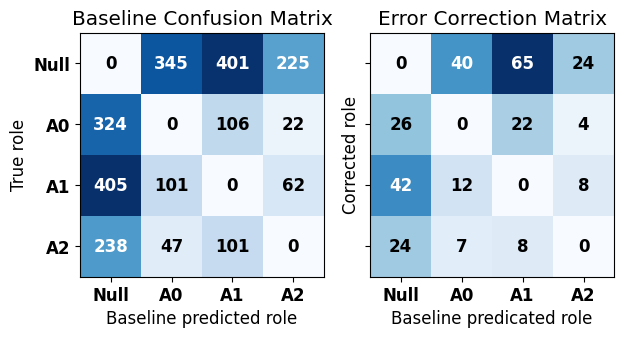

The script that saved this image:
"""
================
Confusion matrix
================

Example of confusion matrix usage to evaluate the quality
of the output of a classifier on the iris data set. The
diagonal elements represent the number of points for which
the predicted label is equal to the true label, while
off-diagonal elements are those that are mislabeled by the
classifier. The higher the diagonal values of the confusion
matrix the better, indicating many correct predictions.

The figures show the confusion matrix with and without
normalization by class support size (number of elements
in each class). This kind of normalization can be
interesting in case of class imbalance to have a more
visual interpretation of which class is being misclassified.

Here the results are not as good as they could be as our
choice for the regularization parameter C was not the best.
In real life applications this parameter is usually chosen
using :ref:`grid_search`.

"""

print(__doc__)

import numpy as np
import matplotlib.pyplot as plt
import matplotlib
font = {'family' : "Times New Roman",
        'weight' : 'bold',
        'size'   : 12}
matplotlib.rc('font', **font)

if __name__ == "__main__":

    cmap=plt.cm.Blues
    """
    This function prints and plots the confusion matrix.
    Normalization can be applied by setting `normalize=True`.
    """
    # Compute confusion matrix
    cm1 = np.array([[0,345,401,225],[324,0,106,22],[405,101,0,62],[238,47,101,0]])
    cm2 = np.array([[0,40,65,24],[26,0,22,4],[42,12,0,8],[24,7,8,0]])


    fig, (ax1, ax2) = plt.subplots(1, 2, sharey=True)

    im = ax1.imshow(cm1, interpolation='nearest', cmap=cmap)
    # We want to show all ticks...
    ax1.set(xticks=np.arange(cm1.shape[1]),
           yticks=np.arange(cm1.shape[0]),
           # ... and label them with the respective list entries
           xticklabels=["Null","A0","A1","A2"], yticklabels=["Null","A0","A1","A2"],
           title="Baseline Confusion Matrix",
           ylabel='True role',
           xlabel='Baseline predicted role')

    im2 = ax2.imshow(cm2, interpolation='nearest', cmap=cmap)


    ax2.set(xticks=np.arange(cm2.shape[1]),
           yticks=np.arange(cm2.shape[0]),
           # ... and label them with the respective list entries
           xticklabels=["Null","A0","A1","A2"], yticklabels=["Null","A0","A1","A2"],
           title="Error Correction Matrix",
           ylabel='Corrected role',
           xlabel='Baseline predicated role')

    # Rotate the tick labels and set their alignment.
  #  plt.setp(ax1.get_xticklabels(), rotation=45, ha="right", rotation_mode="anchor")

    # Loop over data dimensions and create text annotations.
    fmt =  'd'
    thresh = cm1.max() / 2.
    for i in range(cm1.shape[0]):
        for j in range(cm1.shape[1]):
            ax1.text(j, i, format(cm1[i, j], fmt),
                    ha="center", va="center",
                    color="white" if cm1[i, j] > thresh else "black")

    # Loop over data dimensions and create text annotations.
    fmt =  'd'
    thresh = cm2.max() / 2.
    for i in range(cm2.shape[0]):
        for j in range(cm2.shape[1]):
            ax2.text(j, i, format(cm2[i, j], fmt),
                     ha="center", va="center",
                     color="white" if cm2[i, j] > thresh else "black")
    fig.tight_layout()
   # fig.savefig("matrix.pdf", bbox_inches='tight')


    np.set_printoptions(precision=2)



    plt.show()
